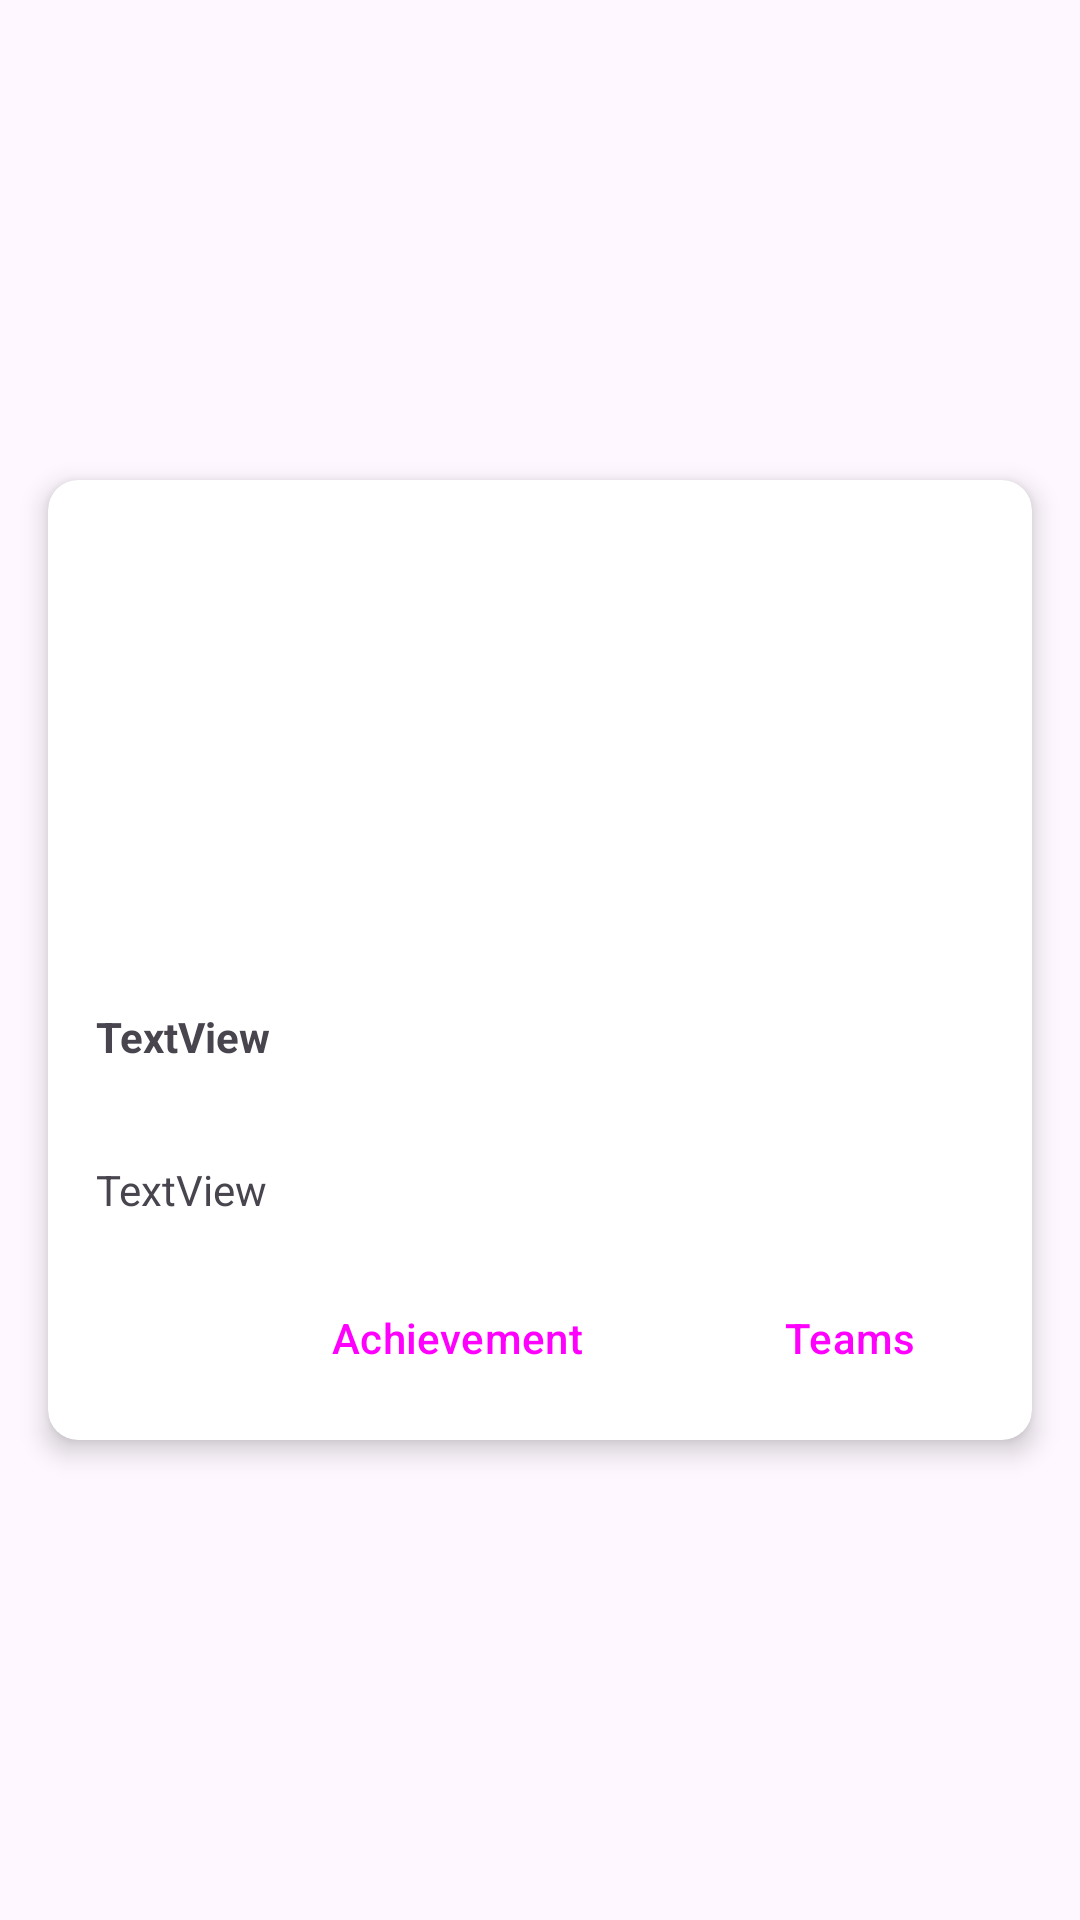

Android layout source for this screen:
<!-- AndroidManifest.xml: application theme Theme.EsportCompanyProfileApp -->
<!-- res/layout/game_card.xml -->
<?xml version="1.0" encoding="utf-8"?>
<androidx.constraintlayout.widget.ConstraintLayout xmlns:android="http://schemas.android.com/apk/res/android"
    xmlns:app="http://schemas.android.com/apk/res-auto"
    xmlns:tools="http://schemas.android.com/tools"
    android:layout_width="match_parent"
    android:layout_height="wrap_content">

    <androidx.cardview.widget.CardView
        android:layout_width="0dp"
        android:layout_height="wrap_content"
        android:layout_marginStart="16dp"
        android:layout_marginTop="12dp"
        android:layout_marginEnd="16dp"
        android:layout_marginBottom="12dp"
        app:cardCornerRadius="10dp"
        app:cardElevation="5dp"
        app:layout_constraintBottom_toBottomOf="parent"
        app:layout_constraintEnd_toEndOf="parent"
        app:layout_constraintStart_toStartOf="parent"
        app:layout_constraintTop_toTopOf="parent">

        <LinearLayout
            android:layout_width="match_parent"
            android:layout_height="match_parent"
            android:orientation="vertical">

            <ImageView
                android:id="@+id/banner"
                android:layout_width="match_parent"
                android:layout_height="160dp"
                android:scaleType="centerCrop"
                app:srcCompat="@drawable/banner_valorant" />

            <TextView
                android:id="@+id/txtGame"
                android:layout_width="match_parent"
                android:layout_height="wrap_content"
                android:padding="16dp"
                android:text="TextView"
                android:textStyle="bold" />

            <TextView
                android:id="@+id/txtGameDescription"
                android:layout_width="match_parent"
                android:layout_height="wrap_content"
                android:padding="16dp"
                android:text="TextView" />

            <LinearLayout
                android:layout_width="match_parent"
                android:layout_height="match_parent"
                android:orientation="horizontal"
                android:paddingStart="10dp"
                android:paddingEnd="10dp"
                android:paddingBottom="10dp">

                <Space
                    android:layout_width="wrap_content"
                    android:layout_height="wrap_content"
                    android:layout_weight="6" />

                <Button
                    android:id="@+id/btnAchievement"
                    style="@style/Widget.Material3.Button.OutlinedButton"
                    android:layout_width="wrap_content"
                    android:layout_height="wrap_content"
                    android:layout_weight="1"
                    android:text="Achievement" />

                <Button
                    android:id="@+id/btnTeams"
                    style="@style/Widget.Material3.Button.OutlinedButton"
                    android:layout_width="wrap_content"
                    android:layout_height="wrap_content"
                    android:layout_marginStart="10dp"
                    android:layout_weight="1"
                    android:minWidth="88dip"
                    android:text="Teams" />
            </LinearLayout>
        </LinearLayout>
    </androidx.cardview.widget.CardView>
</androidx.constraintlayout.widget.ConstraintLayout>
<!-- resources referenced by this layout -->
<resources>
  <style name="Theme.EsportCompanyProfileApp" parent="Base.Theme.EsportCompanyProfileApp" />
  <style name="Base.Theme.EsportCompanyProfileApp" parent="Theme.Material3.DayNight.NoActionBar">
          
          
      </style>
</resources>
